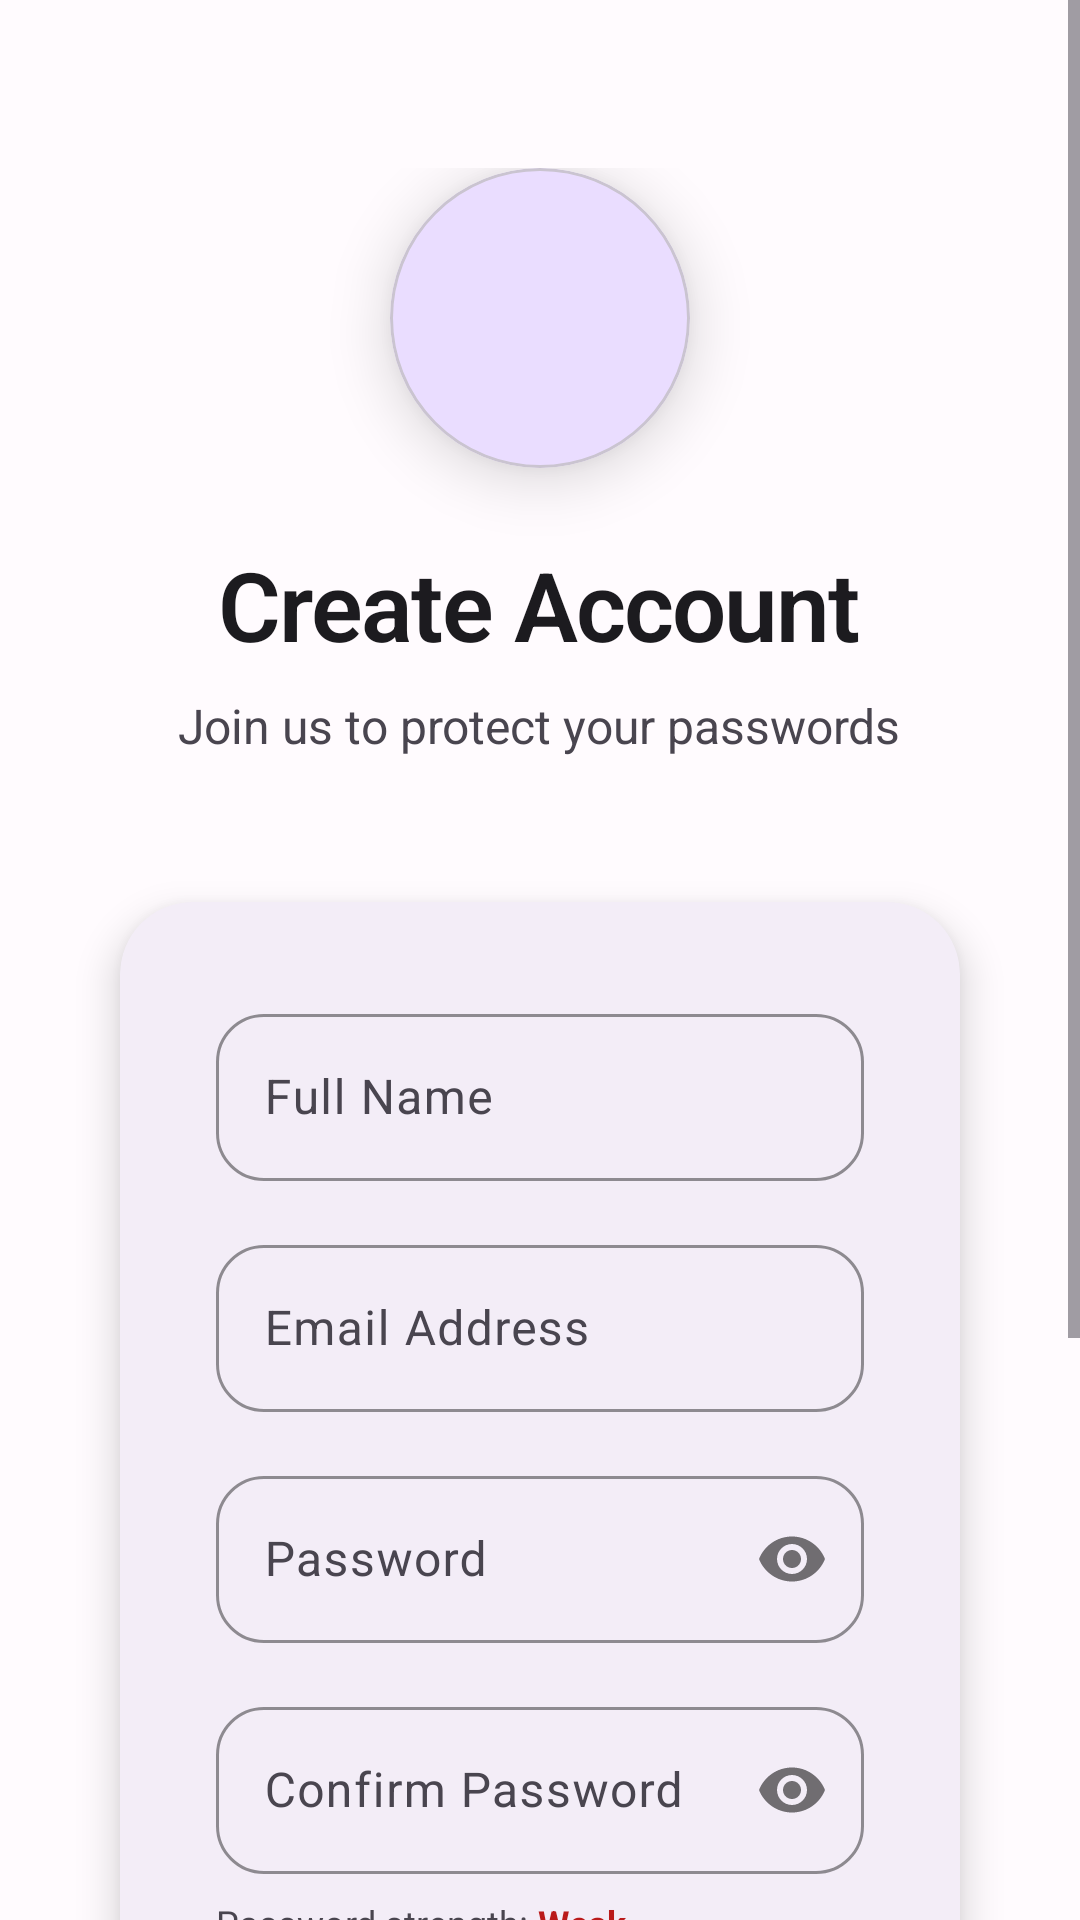

Here is an Android app screen rendered from its layout file. Give the layout XML and the strings, colors and styles it references.
<!-- AndroidManifest.xml: application theme AppTheme -->
<!-- res/layout/activity_register.xml -->
<?xml version="1.0" encoding="utf-8"?>
<ScrollView xmlns:android="http://schemas.android.com/apk/res/android"
    xmlns:app="http://schemas.android.com/apk/res-auto"
    xmlns:tools="http://schemas.android.com/tools"
    android:layout_width="match_parent"
    android:layout_height="match_parent"
    android:background="@color/background"
    android:fillViewport="true">

    <LinearLayout
        android:layout_width="match_parent"
        android:layout_height="wrap_content"
        android:orientation="vertical"
        android:padding="24dp"
        android:gravity="center">

        
        <LinearLayout
            android:layout_width="match_parent"
            android:layout_height="wrap_content"
            android:orientation="vertical"
            android:gravity="center"
            android:layout_marginTop="32dp"
            android:layout_marginBottom="32dp">

            
            <com.google.android.material.card.MaterialCardView
                android:layout_width="100dp"
                android:layout_height="100dp"
                app:cardCornerRadius="50dp"
                app:cardElevation="12dp"
                app:cardBackgroundColor="@color/primary_light"
                android:layout_marginBottom="24dp">

                <ImageView
                    android:layout_width="56dp"
                    android:layout_height="56dp"
                    android:layout_gravity="center"
                    android:src="@drawable/adduser"
                    android:tint="@color/primary_color"
                    tools:ignore="UseAppTint" />

            </com.google.android.material.card.MaterialCardView>

            <TextView
                style="@style/TitleTextStyle"
                android:layout_width="wrap_content"
                android:layout_height="wrap_content"
                android:text="Create Account"
                android:layout_marginBottom="8dp" />

            <TextView
                style="@style/SubtitleTextStyle"
                android:layout_width="wrap_content"
                android:layout_height="wrap_content"
                android:text="Join us to protect your passwords"
                android:textAlignment="center" />

        </LinearLayout>

        
        <com.google.android.material.card.MaterialCardView
            style="@style/ModernCardStyle"
            android:layout_width="match_parent"
            android:layout_height="wrap_content"
            android:layout_marginBottom="24dp">

            <LinearLayout
                android:layout_width="match_parent"
                android:layout_height="wrap_content"
                android:orientation="vertical"
                android:padding="32dp">

                <com.google.android.material.textfield.TextInputLayout
                    style="@style/ModernTextInputStyle"
                    android:layout_width="match_parent"
                    android:layout_height="wrap_content"

                    app:startIconTint="@color/primary_color">

                    <com.google.android.material.textfield.TextInputEditText
                        android:id="@+id/etFullName"
                        android:layout_width="match_parent"
                        android:layout_height="wrap_content"
                        android:hint="Full Name"
                        android:inputType="textPersonName"
                        android:fontFamily="sans-serif" />

                </com.google.android.material.textfield.TextInputLayout>

                <com.google.android.material.textfield.TextInputLayout
                    style="@style/ModernTextInputStyle"
                    android:layout_width="match_parent"
                    android:layout_height="wrap_content"

                    app:startIconTint="@color/primary_color">

                    <com.google.android.material.textfield.TextInputEditText
                        android:id="@+id/etEmail"
                        android:layout_width="match_parent"
                        android:layout_height="wrap_content"
                        android:hint="Email Address"
                        android:inputType="textEmailAddress"
                        android:fontFamily="sans-serif" />

                </com.google.android.material.textfield.TextInputLayout>

                <com.google.android.material.textfield.TextInputLayout
                    style="@style/ModernTextInputStyle"
                    android:layout_width="match_parent"
                    android:layout_height="wrap_content"
                    app:passwordToggleEnabled="true"

                    app:startIconTint="@color/primary_color">

                    <com.google.android.material.textfield.TextInputEditText
                        android:id="@+id/etPassword"
                        android:layout_width="match_parent"
                        android:layout_height="wrap_content"
                        android:hint="Password"
                        android:inputType="textPassword"
                        android:fontFamily="sans-serif" />

                </com.google.android.material.textfield.TextInputLayout>

                <com.google.android.material.textfield.TextInputLayout
                    style="@style/ModernTextInputStyle"
                    android:layout_width="match_parent"
                    android:layout_height="wrap_content"
                    app:passwordToggleEnabled="true"

                    app:startIconTint="@color/primary_color"
                    android:layout_marginBottom="8dp">

                    <com.google.android.material.textfield.TextInputEditText
                        android:id="@+id/etConfirmPassword"
                        android:layout_width="match_parent"
                        android:layout_height="wrap_content"
                        android:hint="Confirm Password"
                        android:inputType="textPassword"
                        android:fontFamily="sans-serif" />

                </com.google.android.material.textfield.TextInputLayout>

                
                <LinearLayout
                    android:layout_width="match_parent"
                    android:layout_height="wrap_content"
                    android:orientation="horizontal"
                    android:layout_marginBottom="24dp">

                    <TextView
                        android:layout_width="wrap_content"
                        android:layout_height="wrap_content"
                        android:text="Password strength: "
                        android:textColor="@color/text_secondary"
                        android:textSize="12sp" />

                    <TextView
                        android:id="@+id/tvPasswordStrength"
                        android:layout_width="wrap_content"
                        android:layout_height="wrap_content"
                        android:text="Weak"
                        android:textColor="@color/error_color"
                        android:textSize="12sp"
                        android:textStyle="bold" />

                </LinearLayout>

                
                <LinearLayout
                    android:layout_width="match_parent"
                    android:layout_height="wrap_content"
                    android:orientation="horizontal"
                    android:gravity="center_vertical"
                    android:layout_marginBottom="24dp">

                    <com.google.android.material.checkbox.MaterialCheckBox
                        android:id="@+id/cbTerms"
                        android:layout_width="wrap_content"
                        android:layout_height="wrap_content"
                        android:layout_marginEnd="8dp"
                        app:buttonTint="@color/primary_color" />

                    <TextView
                        android:layout_width="0dp"
                        android:layout_height="wrap_content"
                        android:layout_weight="1"
                        android:text="I agree to the Terms and Conditions and Privacy Policy"
                        android:textColor="@color/text_secondary"
                        android:textSize="14sp"
                        android:lineSpacingExtra="2dp" />

                </LinearLayout>

                <com.google.android.material.button.MaterialButton
                    android:id="@+id/btnRegister"
                    style="@style/ModernButtonStyle"
                    android:layout_width="match_parent"
                    android:text="Create Account"
                    android:backgroundTint="@color/primary_color"
                    android:enabled="true" />

            </LinearLayout>

        </com.google.android.material.card.MaterialCardView>

        
        <LinearLayout
            android:layout_width="wrap_content"
            android:layout_height="wrap_content"
            android:orientation="horizontal"
            android:gravity="center">

            <TextView
                android:layout_width="wrap_content"
                android:layout_height="wrap_content"
                android:text="Already have an account? "
                android:textColor="@color/text_secondary"
                android:textSize="16sp" />

            <TextView
                android:id="@+id/tvSignIn"
                android:layout_width="wrap_content"
                android:layout_height="wrap_content"
                android:background="?android:attr/selectableItemBackground"
                android:clickable="true"
                android:focusable="true"
                android:padding="8dp"
                android:text="Sign In"
                android:textColor="@color/primary_color"
                android:textSize="16sp"
                android:textStyle="bold" />

        </LinearLayout>

    </LinearLayout>

</ScrollView>
<!-- resources referenced by this layout -->
<resources>
  <color name="background">#FFFBFE</color>
  <color name="error_color">#BA1A1A</color>
  <color name="primary_color">#6750A4</color>
  <color name="primary_light">#EADDFF</color>
  <color name="text_secondary">#49454F</color>
  <style name="ModernButtonStyle" parent="Widget.Material3.Button">
          <item name="android:layout_height">56dp</item>
          <item name="android:textSize">16sp</item>
          <item name="android:fontFamily">sans-serif-medium</item>
          <item name="cornerRadius">28dp</item>
          <item name="android:elevation">4dp</item>
          <item name="android:stateListAnimator">@null</item>
      </style>
  <style name="ModernCardStyle" parent="Widget.Material3.CardView.Elevated">
          <item name="cardCornerRadius">24dp</item>
          <item name="cardElevation">8dp</item>
          <item name="cardBackgroundColor">@color/surface_container</item>
          <item name="android:layout_margin">16dp</item>
      </style>
  <style name="ModernTextInputStyle" parent="Widget.Material3.TextInputLayout.OutlinedBox">
          <item name="boxCornerRadiusTopStart">16dp</item>
          <item name="boxCornerRadiusTopEnd">16dp</item>
          <item name="boxCornerRadiusBottomStart">16dp</item>
          <item name="boxCornerRadiusBottomEnd">16dp</item>
          <item name="boxStrokeColor">@color/primary_color</item>
          <item name="hintTextColor">@color/text_secondary</item>
          <item name="android:layout_marginBottom">16dp</item>
      </style>
  <style name="SubtitleTextStyle">
          <item name="android:textSize">16sp</item>
          <item name="android:textColor">@color/text_secondary</item>
          <item name="android:fontFamily">sans-serif</item>
          <item name="android:lineSpacingExtra">4dp</item>
      </style>
  <style name="TitleTextStyle">
          <item name="android:textSize">32sp</item>
          <item name="android:textStyle">bold</item>
          <item name="android:textColor">@color/text_primary</item>
          <item name="android:fontFamily">sans-serif-light</item>
          <item name="android:letterSpacing">-0.02</item>
      </style>
  <style name="AppTheme" parent="Theme.Material3.DayNight">
          <item name="colorPrimary">@color/primary_color</item>
          <item name="colorOnPrimary">@color/text_on_primary</item>
          <item name="colorPrimaryContainer">@color/primary_light</item>
          <item name="colorSurface">@color/surface</item>
          <item name="colorOnSurface">@color/text_on_surface</item>
          <item name="colorError">@color/error_color</item>
          <item name="android:statusBarColor">@color/surface</item>
          <item name="android:windowLightStatusBar">true</item>
          <item name="android:navigationBarColor">@color/surface</item>
          <item name="android:windowLightNavigationBar">true</item>
          <item name="android:windowBackground">@color/background</item>
      </style>
  <color name="surface_container">#F3EDF7</color>
  <color name="text_primary">#1C1B1F</color>
  <color name="text_on_primary">#FFFFFF</color>
  <color name="surface">#FFFBFE</color>
  <color name="text_on_surface">#1C1B1F</color>
</resources>
